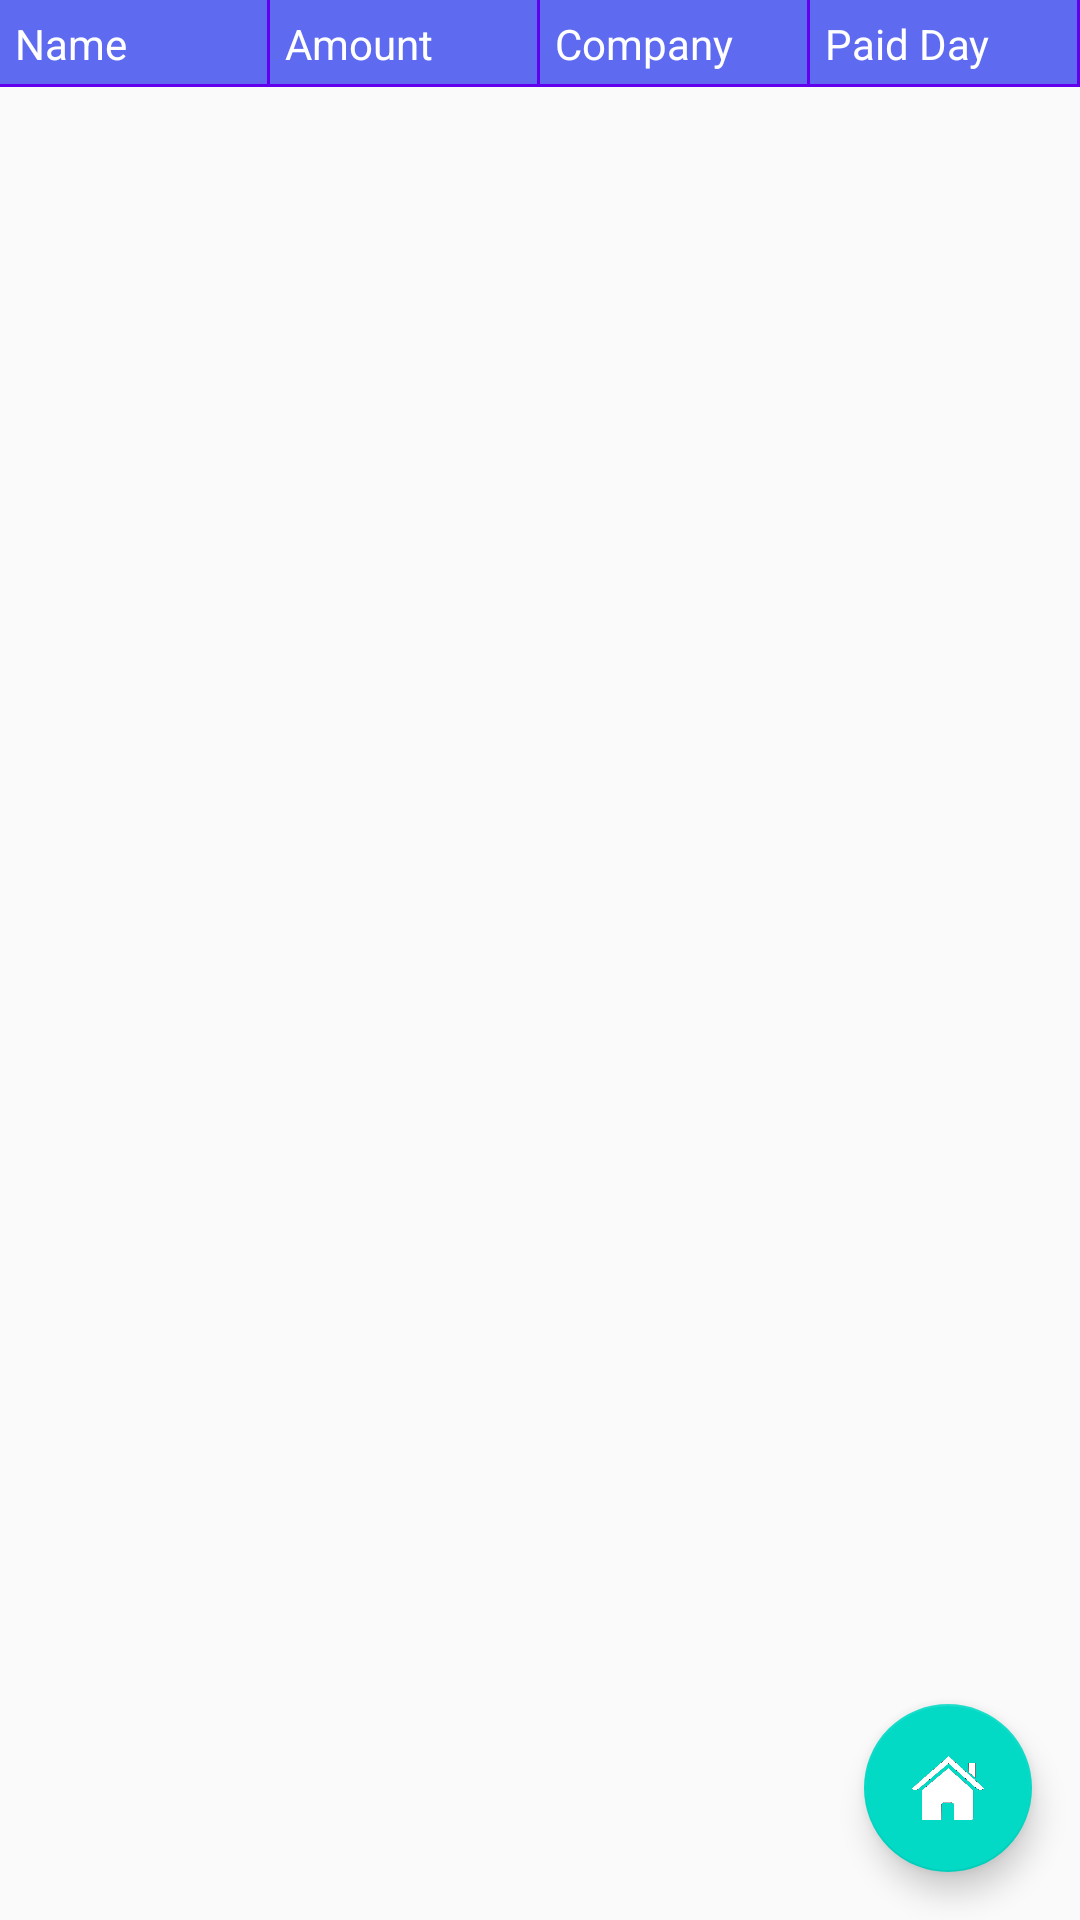

Reconstruct the res/layout file that produces this screen, plus the resources it refers to.
<!-- AndroidManifest.xml: application theme AppTheme -->
<!-- res/layout/activity_history.xml -->
<?xml version="1.0" encoding="utf-8"?>
<androidx.coordinatorlayout.widget.CoordinatorLayout xmlns:android="http://schemas.android.com/apk/res/android"
    xmlns:app="http://schemas.android.com/apk/res-auto"
    xmlns:tools="http://schemas.android.com/tools"
    android:layout_width="match_parent"
    android:layout_height="match_parent"
    tools:context=".HistoryActivity">

    <LinearLayout
        android:id="@+id/title_history"
        android:layout_width="match_parent"
        android:layout_height="wrap_content"
        android:background="@color/tableBackground">

        <TextView
            android:layout_width = "0dp"
            android:layout_height = "wrap_content"
            android:layout_weight = "1"
            android:padding = "5dp"
            android:text = "@string/bill_name"
            android:background = "@drawable/cell_shape"
            android:textColor = "#ffffff" />

        <TextView
            android:layout_width = "0dp"
            android:layout_height = "wrap_content"
            android:layout_weight = "1"
            android:padding = "5dp"
            android:text = "@string/bill_amount"
            android:background = "@drawable/cell_shape"
            android:textColor = "#ffffff" />

        <TextView
            android:layout_width = "0dp"
            android:layout_height = "wrap_content"
            android:layout_weight = "1"
            android:padding = "5dp"
            android:text = "@string/bill_company"
            android:background = "@drawable/cell_shape"
            android:textColor = "#ffffff" />
        <TextView
            android:layout_width = "0dp"
            android:layout_height = "wrap_content"
            android:layout_weight = "1"
            android:padding = "5dp"
            android:text = "@string/paid_day"
            android:background = "@drawable/cell_shape"
            android:textColor = "#ffffff" />
    </LinearLayout>
    <LinearLayout
        android:layout_width="match_parent"
        android:layout_height="wrap_content"
        android:layout_marginTop="30dp">
        <ListView
            android:layout_width="match_parent"
            android:layout_height="wrap_content"
            android:id="@+id/history_list"
            android:textAlignment="center">

        </ListView>
    </LinearLayout>

    <com.google.android.material.floatingactionbutton.FloatingActionButton
        android:id="@+id/fab"
        android:layout_width="wrap_content"
        android:layout_height="wrap_content"
        android:layout_gravity="bottom|end"
        android:layout_margin="@dimen/fab_margin"
        app:srcCompat="@drawable/home" />

</androidx.coordinatorlayout.widget.CoordinatorLayout>
<!-- resources referenced by this layout -->
<resources>
  <color name="tableBackground">#5E6BF1</color>
  <dimen name="fab_margin">16dp</dimen>
  <!-- drawable cell_shape (drawable) -->
  <?xml version="1.0" encoding="utf-8"?>
  <layer-list xmlns:android = "http://schemas.android.com/apk/res/android">
  
      <item
          android:left = "-2dp"
          android:top = "-2dp">
          <shape android:shape = "rectangle" >
              <solid android:color = "@android:color/transparent" />
  
              <stroke
                  android:width = "1dp"
                  android:color = "@color/colorPrimary" />
          </shape>
      </item>
  </layer-list >
  <!-- drawable home: png bitmap (drawable, 19275 bytes) -->
  <string name="bill_amount">Amount</string>
  <string name="bill_company">Company</string>
  <string name="bill_name">Name</string>
  <string name="paid_day">Paid Day</string>
  <style name="AppTheme" parent="Theme.AppCompat.Light.DarkActionBar">
          
          <item name="colorPrimary">@color/colorPrimary</item>
          <item name="colorPrimaryDark">@color/colorPrimaryDark</item>
          <item name="colorAccent">@color/colorAccent</item>
      </style>
  <color name="colorPrimary">#6200EE</color>
  <color name="colorPrimaryDark">#3700B3</color>
  <color name="colorAccent">#03DAC5</color>
</resources>
